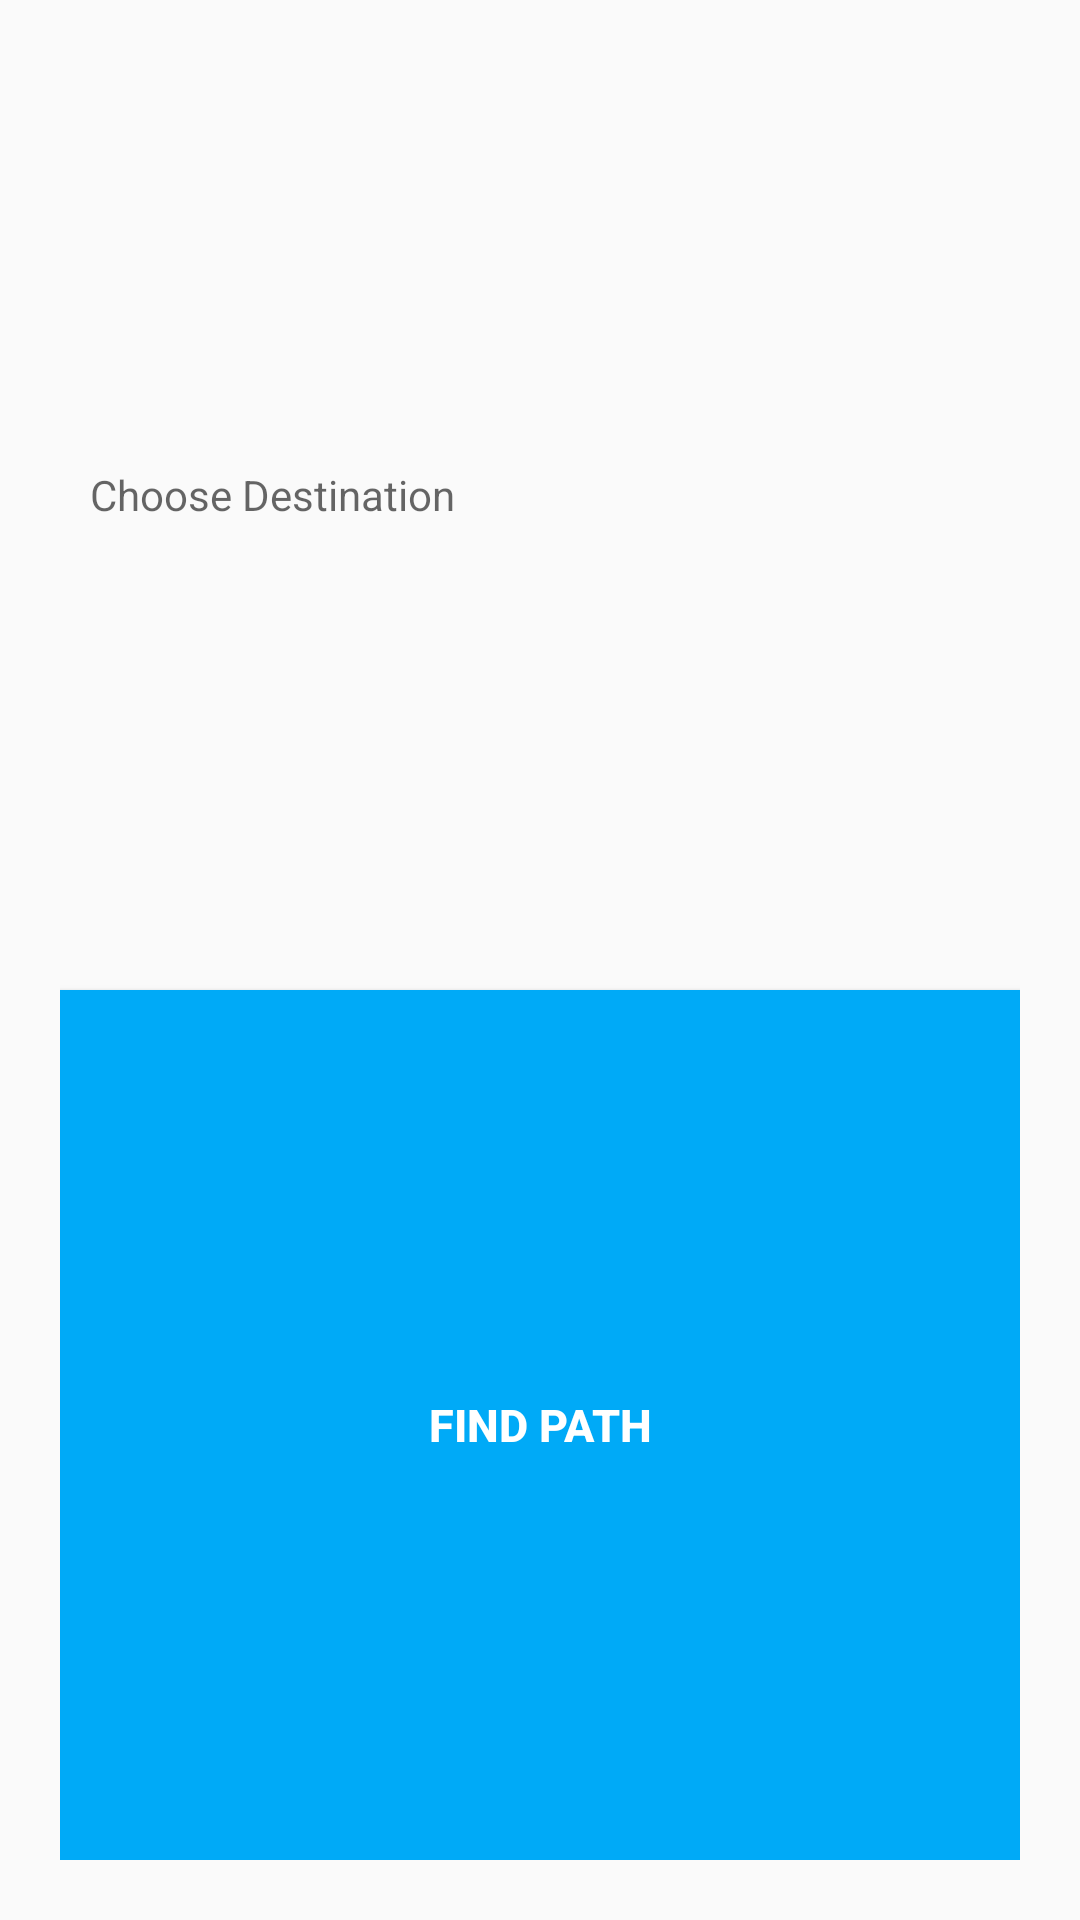

Layout XML and referenced resources for this Android screen:
<!-- AndroidManifest.xml: application theme AppTheme -->
<!-- res/layout/dialog_choose_dest.xml -->
<?xml version="1.0" encoding="utf-8"?>
<LinearLayout xmlns:android="http://schemas.android.com/apk/res/android"
    android:orientation="vertical"
    android:layout_width="match_parent"
    android:layout_height="match_parent"
    android:minHeight="160dp"
    android:minWidth="250dp"
    android:padding="20dp">
    <EditText
        android:layout_width="match_parent"
        android:layout_height="10dp"
        android:layout_weight="0.3"
        android:layout_marginBottom="20dp"
        android:id="@+id/destination"
        android:hint="Choose Destination"
        android:background="@drawable/rounded_corner_edittext"
        android:padding="10dp"
        android:textSize="14sp" />
    <Button
        android:layout_width="match_parent"
        android:layout_height="10dp"
        android:layout_weight="0.3"
        android:id="@+id/findPath"
        android:background="#00aaf7"
        android:text="FIND PATH"
        android:textStyle="bold"
        android:textColor="@android:color/white"
        android:textSize="15sp"
        android:textAlignment="center" />
</LinearLayout>
<!-- resources referenced by this layout -->
<resources>
  <style name="AppTheme" parent="Theme.AppCompat.Light.NoActionBar">
          
          <item name="colorPrimary">@color/colorPrimary</item>
          <item name="colorPrimaryDark">@color/colorPrimaryDark</item>
          <item name="colorAccent">@color/colorAccent</item>
      </style>
  <!-- not gathered from this repository: default colours our renderer supplied (Android Studio template values) -->
  <color name="colorPrimary">#FF6200EE</color>
  <color name="colorPrimaryDark">#FF3700B3</color>
  <color name="colorAccent">#FF03DAC5</color>
</resources>
